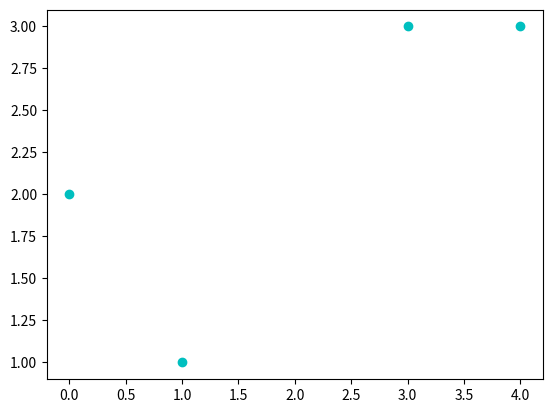

Write the Python code that produced this figure.
import numpy as np
import matplotlib.pyplot as plt

class Perceptron():
    def __init__(self):
        self.t = np.array([1,1,-1,-1]).reshape((4,1))
        self.x_data =  np.array([[1,3,3],[1,4,3],[1,1,1],[1,0,2]])
        self.lr = 0.11
        self.ws  = (np.random.random([3,1])-0.5)*2




    def update(self):
        y = np.sign( np.dot(self.x_data, self.ws))

        self.ws =self.ws + np.dot(self.x_data.T, ((self.t - y)*self.lr)) / self.x_data.shape[0]

        return y
    def run(self):
        for i in range(100):
            y = self.update()
            if (self.t == y).all():
                print('epoch:', i)
                print(self.ws)
                break
    def showPlt(self):
        plt.plot(self.x_data[:,1],self.x_data[:,2],'co')
        print(np.dot(self.x_data,self.ws))
        # plt.plot(self.x_data[:,1], np.dot(self.x_data,self.ws),"kx")
        plt.show()

    def prodict(self):
        return

if __name__ == '__main__':
    p = Perceptron()
    p.run()
    p.showPlt()